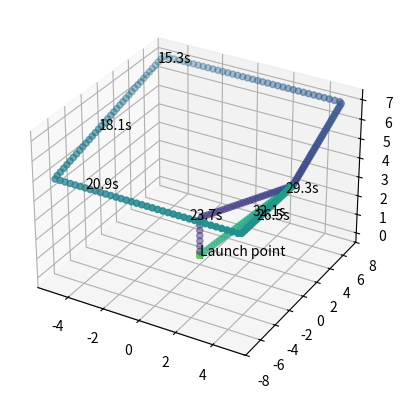

The matplotlib source for this figure:

# Cat class – name, weight, age, temperament, colour instance variables.
class Cat:
    def __init__(self, name, weight, age, temperament, colour):
        self.name = name
        self.weight = weight
        self.age = age
        self.temperament = temperament
        self.colour = colour


c = Cat("Cooper", 4.0, 4, "terrible", "gray")
assert hasattr(c, "name") and c.name == "Cooper"
assert hasattr(c, "weight") and c.weight == 4.0
assert hasattr(c, "age") and c.age == 4
assert hasattr(c, "temperament") and c.temperament == "terrible"
assert hasattr(c, "colour") and c.colour == "gray"

# Family Names ––––––––––––––––––––––––––––––––––––––––––––––––––––––>


class FamilyName:
    # Default last name.
    last_name = "Unknown"

    # Initialise the object with the first name
    def __init__(self, first_name):
        self.first_name = first_name

    # Set the last name for all instances of the class.
    @classmethod
    def set_last_name(cls, last_name):
        # First instance is conventionally named cls as self.
        cls.last_name = last_name

    def get_name(self):
        return f"{self.first_name} {self.last_name}"


# A2 ASSERTIONS
nm_1 = FamilyName("John")
nm_1.get_name()

nm_1.set_last_name("Williamson")
assert nm_1.get_name() == "John Williamson"

nm_2 = FamilyName("Marco")
assert nm_2.get_name() == "Marco Williamson"

nm_1.set_last_name("Polo")
assert nm_2.get_name() == "Marco Polo"
assert nm_1.get_name() == "John Polo"


# Convert Dictionary ––––––––––––––––––––––––––––––––––––––––––––––––––––––>
import random

# Define class – name, number of sides, shape instances.


class Die:
    def __init__(self, name, sides, shape):
        self.name = name
        self.sides = sides
        self.shape = shape

    # Roll & Return a random value between 1 – number of sides.
    def roll_die(self):
        return random.randint(1, self.sides)

    # Sum of the opposite faces
    def opposite_face_sum(self):
        if self.sides > 4:
            return self.sides + 1
        else:
            raise ValueError("Die has no opposing sides!")


# Given list of dictionaries
dice = [
    {"name": "d6", "sides": 6, "shape": "cube"},
    {"name": "d4", "sides": 4, "shape": "tetrahedron"},
    {"name": "d12", "sides": 12, "shape": "dodecahedron"},
    {"name": "d8", "sides": 8, "shape": "octahedron"},
    {"name": "d20", "sides": 20, "shape": "icosahedron"},
]

# list of Die instances initialised from 'dice' list
dice_class = [Die(die["name"], die["sides"], die["shape"]) for die in dice]

# A3 ASSERTIONS
print(f"\n\nQuestions\n\tfor\n\t\tA3\n")
assert len(dice_class) == len(dice)
assert dice_class[0].__class__.__name__ == "Die"
assert dice_class[0].name == dice[0]["name"]
assert dice_class[0].sides == dice[0]["sides"]
assert dice_class[0].shape == dice[0]["shape"]
for d in dice_class:
    print(f"{d.name} rolled a {d.roll_die()}")

assert dice_class[0].opposite_face_sum() == 7
assert dice_class[-1].opposite_face_sum() == 21

# Fraction ––––––––––––––––––––––––––––––––––––––––––––––––>


class Fraction:
    # Class takes two arguments (num, denom).
    def __init__(self, numerator, denominator):
        self.numerator = numerator
        self.denominator = denominator

    # Return float
    def as_float(self):
        """Returns float division So returns the closest float.
         Update needed for rare cases."""
        return self.numerator / self.denominator

    # Return string
    def as_string(self):
        # f-string"{num}/{denom}"
        return f"{self.numerator}/{self.denominator}"

    # Multiply for both a / b (numerator and denominator)
    def multiply(self, fraction):
        num = self.numerator * fraction.numerator
        denom = self.denominator * fraction.denominator
        return Fraction(num, denom)


# A4 ASSERTIONS
half = Fraction(1, 2)
two_third = Fraction(2, 3)
three_eight = Fraction(3, 8)
assert half.as_float() == 0.5
assert three_eight.as_float() == 3.0 / 8.0
assert two_third.as_string() == "2/3"
assert half.as_string() == "1/2"
prod = half.multiply(two_third)
assert prod.as_float() == (1 / 2) * (2 / 3)
assert prod.as_string() == "2/6"
assert half.as_float() == 0.5
assert half.as_string() == "1/2"

# Special Methods ––––––––––––––––––––––––––––––––––––––––>


class Fraction:
    # Constructor to initialize the numerator and denominator of the fraction
    def __init__(self, numerator, denominator):
        self.numerator = numerator
        self.denominator = denominator

    # Method to get the fraction as a float
    def as_float(self):
        return self.numerator / self.denominator

    # Method to get the fraction as a string
    def as_string(self):
        return f"{self.numerator}/{self.denominator}"

    # Method to multiply the fraction by another fraction or an integer
    def multiply(self, other):
        # If other is an instance of Fraction, multiply the numerators and denominators
        if isinstance(other, Fraction):
            num = self.numerator * other.numerator
            denom = self.denominator * other.denominator
        # If other is an integer, multiply the numerator by the integer
        elif isinstance(other, int):
            num = self.numerator * other
            denom = self.denominator
        # Otherwise, raise a TypeError
        else:
            raise TypeError("Can only multiply by int or Fraction")
        # Return a new Fraction instance with the multiplied values
        return Fraction(num, denom)

    # Method to get the fraction as a string (overrides the default string representation)
    def __str__(self):
        return self.as_string()

    # Method to multiply the fraction by another fraction or an integer using the * operator
    def __mul__(self, other):
        return self.multiply(other)


# A5 ASSERTIONS
half = Fraction(1, 2)
print(f'\n\nQuestions\n\tfor\n\t\tA5\n{half}\n{half * half}\n{half*4}')
assert str(half) == "1/2"
two_third = Fraction(2, 3)
assert str(two_third) == "2/3"
prod = half * two_third
assert str(prod) == "2/6"
assert str(half.multiply(2)) == "2/2"
assert str(half * 2) == "2/2"
try:
    half * 2.0
except TypeError:
    assert True
else:
    assert False, "Didn't fail when multiplying by an float"

# B2 –––––––––––––––––––––––––––––––––––––––––––––––––––––––––––––––––>
from typing import List, Tuple


class Vec3:
    def __init__(self, x: float, y: float, z: float):
        self.x = x
        self.y = y
        self.z = z

    def __add__(self, other: 'Vec3') -> 'Vec3':
        return Vec3(self.x + other.x, self.y + other.y, self.z + other.z)

    def __mul__(self, scale: float) -> 'Vec3':
        return Vec3(self.x * scale, self.y * scale, self.z * scale)

    def __truediv__(self, scale: float) -> 'Vec3':
        return Vec3(self.x / scale, self.y / scale, self.z / scale)

    def __sub__(self, other: 'Vec3') -> 'Vec3':
        return Vec3(self.x - other.x, self.y - other.y, self.z - other.z)

    def length(self) -> float:
        return (self.x**2 + self.y**2 + self.z**2)**0.5

    def direction(self) -> 'Vec3':
        return self * (1 / self.length())

    def __matmul__(self, other: 'Vec3') -> float:
        return (self.x * other.x) + (self.y * other.y) + (self.z * other.z)

    def distance(self, other: 'Vec3') -> float:
        return (self - other).length()

    def __eq__(self, other: 'Vec3') -> bool:
        return self.distance(other) < 1e-6

    def as_list(self) -> List[float]:
        return [self.x, self.y, self.z]

    def __str__(self) -> str:
        return f"<{self.x} {self.y} {self.z}>"


class Path:
    def __init__(self):
        # Return the vector components as a list
        self.points = []

    def add(self, pt: Vec3, t: float):
        # Add the components of two vectors and return a new vector
        self.points.append((t, pt))

    def get(self, t):
        # If there are no points in the path, raise a ValueError
        if len(self.points) == 0:
            raise ValueError("Path is empty")

        # If there is just one point, return it
        if len(self.points) == 1:
            return self.points[0][1]

        # Get the time range of the path
        t_min, t_max = self.t_range()

        # If t is smaller than any time in the path, return the point with smallest t
        if t < t_min:
            return self.points[0][1]

        # If t is greater than any time in the path, return the point with largest t
        if t >= t_max:
            return self.points[-1][1]

        # Find the first time in the list greater than t, t2 and the corresponding point in space p2
        i = 0
        self.points.sort()
        while self.points[i + 1][0] < t:
            i += 1
            if i + 1 == len(self.points):
                break
        if i + 1 == len(self.points):
            return self.points[-1][1]

        # Find the immediately previous point (in the sense of time) in the list p1 and its time t1
        t1, p1 = self.points[i]

        # Compute the position p of the drone at time t using linear interpolation formula
        t2, p2 = self.points[i + 1]
        a = (t - t1) / (t2 - t1)
        p = p1 * (1 - a) + p2 * a
        return p

    def t_range(self) -> Tuple[float, float]:
        if not self.points:
            return (None, None)
        return (min(t for t, _ in self.points), max(t for t, _ in self.points))


# B2 Assertions


# Tests
p = Path()
p.add(Vec3(0, 0, 0), 0.0)
try:
    p.get(0)
except ValueError:
    assert True
p.add(Vec3(1, 0, 0), 1.0)
assert p.t_range() == (0.0, 1.0)
assert p.get(0.0) == Vec3(0, 0, 0)
assert p.get(1.0) == Vec3(1, 0, 0)
p.add(Vec3(1, 0, 1), 2.0)
assert p.get(2.0) == Vec3(1, 0, 1)

assert p.get(0.5) == Vec3(0.5, 0, 0)
assert p.get(0.25) == Vec3(0.25, 0, 0)
assert p.get(1.5) == Vec3(1, 0, 0.5)
assert p.t_range() == (0.0, 2.0)
p.add(Vec3(0, 1, 0), 0.5)
assert p.get(0.5) == Vec3(0, 1, 0)
assert p.get(0.25) == Vec3(0, 0.5, 0)
assert p.get(0.75) == Vec3(0.5, 0.5, 0)

p.add(Vec3(1, 0, 1), -2.0)
assert p.t_range() == (-2.0, 2.0)
assert p.get(-2) == Vec3(1, 0, 1)

# Displaying the Path –––––––––––––––––––––––––––––- >

drone_path = Path()
# on ground
drone_path.add(Vec3(0, 0, 0), 0)
# up
drone_path.add(Vec3(0, 0, 2), 1)
# forward, up
drone_path.add(Vec3(5, 0, 5), 5)
# left
drone_path.add(Vec3(5, 7, 7), 10)
# backward
drone_path.add(Vec3(-5, 7, 7), 15)
# right
drone_path.add(Vec3(-5, -7, 5), 20)
# forward
drone_path.add(Vec3(5, -7, 5), 25)
# left
drone_path.add(Vec3(5, 0, 5), 30)
# home
drone_path.add(Vec3(0, 0, 0), 35)

from mpl_toolkits.mplot3d import Axes3D
import matplotlib.pyplot as plt
import numpy as np


# show the drone path
fig = plt.figure()
ax = fig.add_subplot(111, projection='3d')


# sample a path at regular points
def sample_path(path, ts):
    return np.array([path.get(t).as_list() for t in ts])


# plot the drone path
times = np.linspace(-10, 60, 500)
label_times = times[180:-180:20]
np_path = sample_path(drone_path, times)
ax.scatter(np_path[:, 0], np_path[:, 1],
           np_path[:, 2], cmap='viridis', c=times)
ax.text(0, 0, 0, "Launch point")

# show some time labels on the path
for t in label_times:
    # we can sample at *any* time, which makes this easy to write
    drone_pt = drone_path.get(t)
    ax.text(drone_pt.x, drone_pt.y, drone_pt.z, f"{t:.1f}s")
